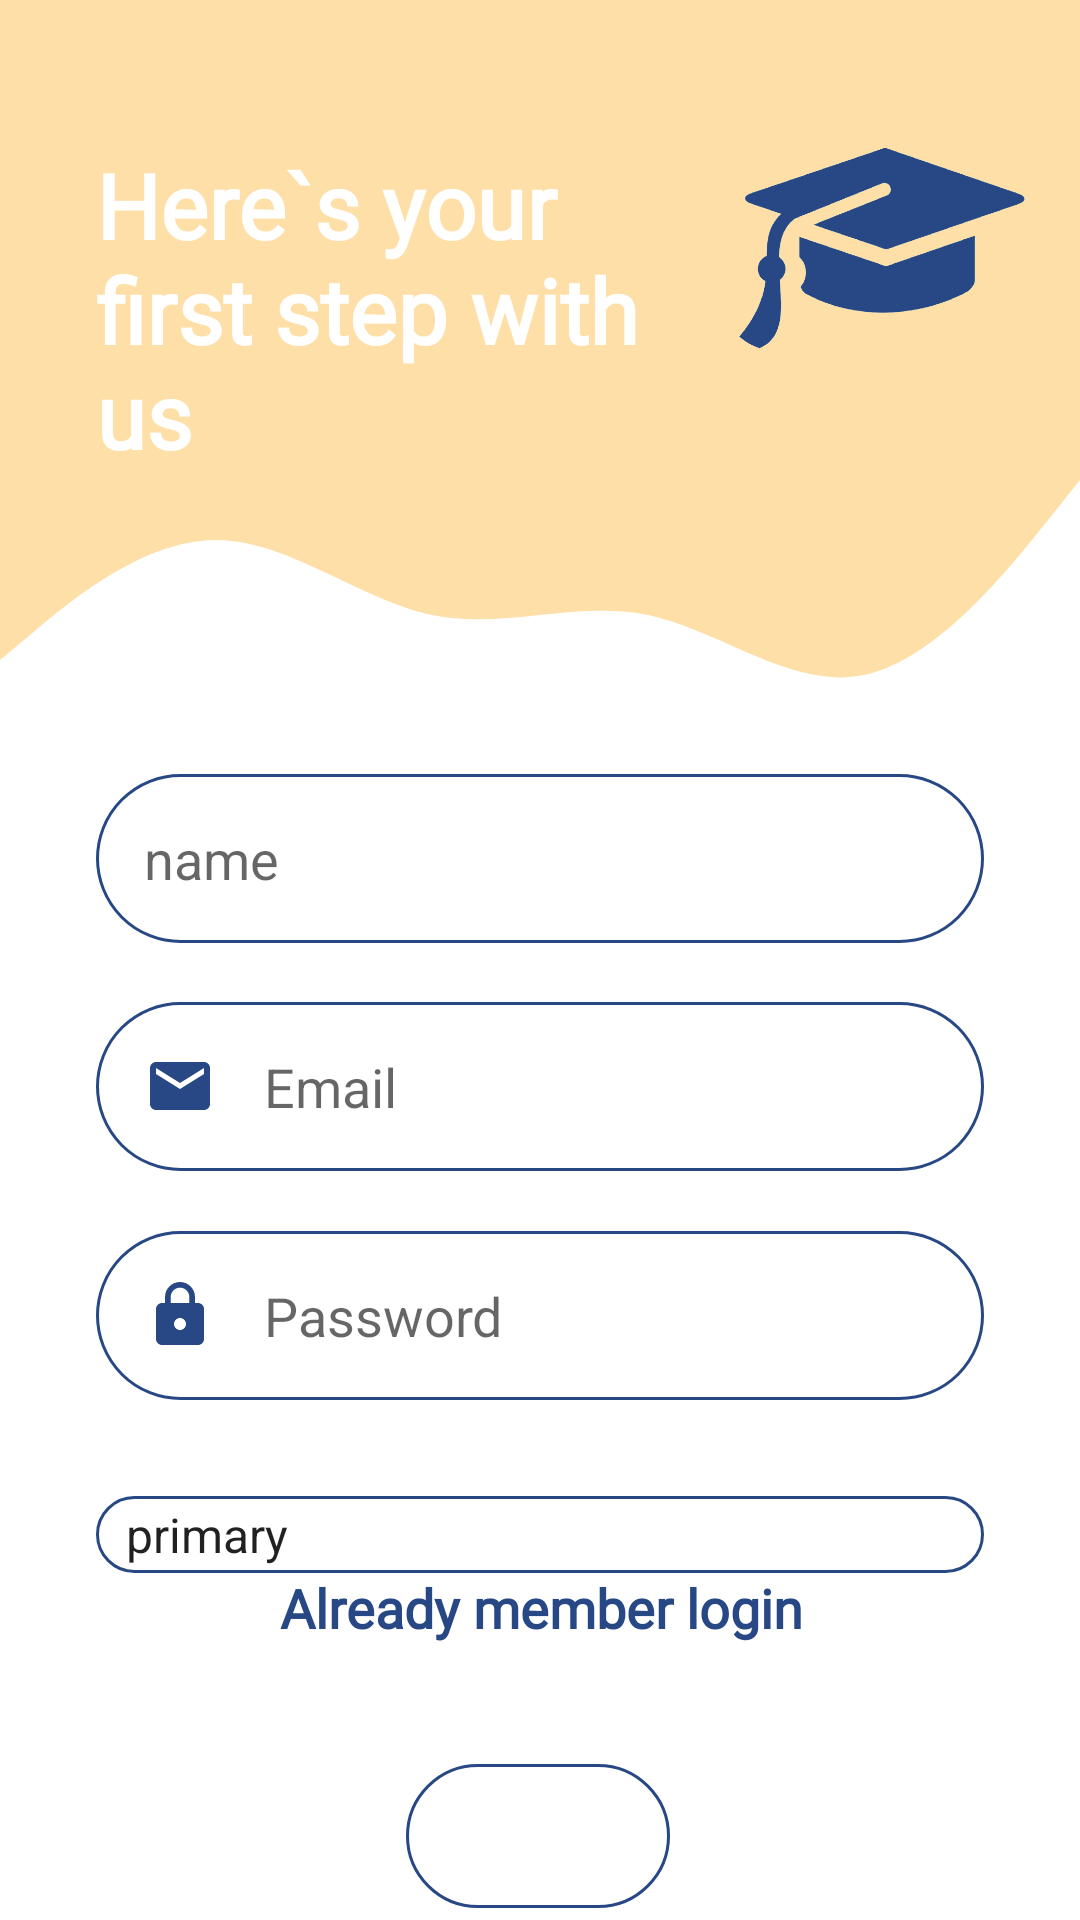

Android layout source for this screen:
<!-- AndroidManifest.xml: application theme Theme.PrivateTeacher -->
<!-- res/layout/sign_up_student.xml -->
<?xml version="1.0" encoding="utf-8"?>
<androidx.constraintlayout.widget.ConstraintLayout xmlns:android="http://schemas.android.com/apk/res/android"
    xmlns:app="http://schemas.android.com/apk/res-auto"
    xmlns:tools="http://schemas.android.com/tools"
    android:layout_width="match_parent"
    android:layout_height="match_parent"
    tools:context=".ui.SignupStudent">

    <View
        android:id="@+id/topView"
        android:layout_width="0dp"
        android:layout_height="150dp"
        android:background="@color/pige"
        app:layout_constraintEnd_toEndOf="parent"
        app:layout_constraintHorizontal_bias="1.0"
        app:layout_constraintStart_toStartOf="parent"
        app:layout_constraintTop_toTopOf="parent" />

    <View
        android:id="@+id/view5"
        android:layout_width="0dp"
        android:layout_height="100dp"
        android:background="@drawable/wave"
        app:layout_constraintEnd_toEndOf="parent"
        app:layout_constraintStart_toStartOf="parent"
        app:layout_constraintTop_toBottomOf="@+id/topView" />

    <ImageView
        android:id="@+id/imageView5"
        android:layout_width="100dp"
        android:layout_height="100dp"
        android:layout_marginTop="32dp"
        android:layout_marginEnd="16dp"
        app:layout_constraintEnd_toEndOf="parent"
        app:layout_constraintTop_toTopOf="parent"
        app:srcCompat="@drawable/capb"
        android:contentDescription="@string/top_icon" />

    <TextView
        android:id="@+id/topText"
        android:layout_width="0dp"
        android:layout_height="wrap_content"
        android:layout_marginStart="32dp"
        android:layout_marginTop="48dp"
        android:fontFamily="@font/bitter"
        android:text="@string/here_s_your_first_step_with_us"
        android:textColor="@android:color/white"
        android:textSize="30sp"
        android:textStyle="bold"
        app:layout_constraintEnd_toStartOf="@+id/imageView5"
        app:layout_constraintHorizontal_bias="0.0"
        app:layout_constraintStart_toStartOf="@+id/topView"
        app:layout_constraintTop_toTopOf="parent" />

    <EditText
        android:id="@+id/studentName"
        android:layout_width="0dp"
        android:layout_height="wrap_content"
        android:layout_marginStart="32dp"
        android:layout_marginTop="8dp"
        android:layout_marginEnd="32dp"
        android:background="@drawable/round_border"
        android:drawablePadding="16dp"
        android:ems="10"
        android:hint="@string/name"
        android:inputType="textEmailAddress"
        android:padding="16dp"
        app:layout_constraintEnd_toEndOf="parent"
        app:layout_constraintHorizontal_bias="0.0"
        app:layout_constraintStart_toStartOf="parent"
        app:layout_constraintTop_toBottomOf="@+id/view5" />

    <EditText
        android:id="@+id/teacherEmail"
        android:layout_width="0dp"
        android:layout_height="wrap_content"
        android:layout_marginStart="32dp"
        android:layout_marginTop="84dp"
        android:layout_marginEnd="32dp"
        android:background="@drawable/round_border"
        android:drawableStart="@drawable/ic_email"
        android:drawablePadding="16dp"
        android:ems="10"
        android:hint="@string/email"
        android:inputType="textEmailAddress"
        android:padding="16dp"
        app:layout_constraintEnd_toEndOf="parent"
        app:layout_constraintHorizontal_bias="0.0"
        app:layout_constraintStart_toStartOf="parent"
        app:layout_constraintTop_toBottomOf="@+id/view5" />

    <EditText
        android:id="@+id/teacherPassword"
        android:layout_width="0dp"
        android:layout_height="wrap_content"
        android:layout_marginStart="32dp"
        android:layout_marginTop="20dp"
        android:layout_marginEnd="32dp"
        android:background="@drawable/round_border"
        android:drawableStart="@drawable/ic_lock"
        android:drawablePadding="16dp"
        android:ems="10"
        android:hint="@string/password"
        android:inputType="textPassword"
        android:padding="16dp"
        app:layout_constraintEnd_toEndOf="parent"
        app:layout_constraintHorizontal_bias="0.0"
        app:layout_constraintStart_toStartOf="parent"
        app:layout_constraintTop_toBottomOf="@+id/teacherEmail" />

    <Spinner
        android:id="@+id/level"
        android:layout_width="match_parent"
        android:layout_height="wrap_content"
        android:layout_marginStart="32dp"
        android:layout_marginTop="32dp"
        android:layout_marginEnd="32dp"
        android:background="@drawable/round_border"
        android:ems="10"
        android:entries="@array/Level"
        android:padding="2dp"
        android:spinnerMode="dropdown"
        android:text="@string/level"
        app:layout_constraintEnd_toEndOf="parent"
        app:layout_constraintStart_toEndOf="parent"
        app:layout_constraintTop_toBottomOf="@+id/teacherPassword" />

    <TextView
        android:fontFamily="@font/bitter"
        android:id="@+id/alreadyTeacherMember"
        android:layout_width="wrap_content"
        android:layout_height="wrap_content"
        android:layout_marginStart="32dp"
        android:layout_marginEnd="32dp"
        android:layout_marginBottom="92dp"
        android:text="@string/already_member_login"
        android:textColor="@color/myblue"
        android:textSize="18sp"
        android:textStyle="bold"
        app:layout_constraintBottom_toBottomOf="parent"
        app:layout_constraintEnd_toEndOf="parent"
        app:layout_constraintHorizontal_bias="0.505"
        app:layout_constraintStart_toStartOf="parent"
        app:layout_constraintTop_toBottomOf="@+id/teacherPassword"
        app:layout_constraintVertical_bias="1.0" />

    <Button
        android:id="@+id/btnSingupStudent"
        android:layout_width="wrap_content"
        android:layout_height="wrap_content"
        android:layout_marginTop="40dp"
        android:background="@drawable/round_border"
        android:fontFamily="@font/bitter"
        android:text="@string/signup"
        android:textColor="@color/design_default_color_on_primary"
        app:layout_constraintBottom_toBottomOf="parent"
        app:layout_constraintEnd_toEndOf="parent"
        app:layout_constraintHorizontal_bias="0.498"
        app:layout_constraintStart_toStartOf="parent"
        app:layout_constraintTop_toBottomOf="@+id/alreadyTeacherMember"
        app:layout_constraintVertical_bias="0.0" />


</androidx.constraintlayout.widget.ConstraintLayout>
<!-- resources referenced by this layout -->
<resources>
  <string-array name="Level">
          <item>primary</item>
          <item>middle</item>
          <item>high</item>
      </string-array>
  <color name="myblue">#274884</color>
  <color name="pige">#ffdfa8</color>
  <!-- drawable capb: png bitmap (drawable, 26904 bytes) -->
  <!-- drawable ic_email (drawable-v24) -->
  <vector android:height="24dp" android:tint="@color/myblue"
      android:viewportHeight="24.0" android:viewportWidth="24.0"
      android:width="24dp" xmlns:android="http://schemas.android.com/apk/res/android">
      <path android:fillColor="#FF000000" android:pathData="M20,4L4,4c-1.1,0 -1.99,0.9 -1.99,2L2,18c0,1.1 0.9,2 2,2h16c1.1,0 2,-0.9 2,-2L22,6c0,-1.1 -0.9,-2 -2,-2zM20,8l-8,5 -8,-5L4,6l8,5 8,-5v2z"/>
  </vector>
  <!-- drawable ic_lock (drawable-v24) -->
  <vector android:height="24dp" android:tint="@color/myblue"
      android:viewportHeight="24.0" android:viewportWidth="24.0"
      android:width="24dp" xmlns:android="http://schemas.android.com/apk/res/android">
      <path android:fillColor="#FF000000" android:pathData="M18,8h-1L17,6c0,-2.76 -2.24,-5 -5,-5S7,3.24 7,6v2L6,8c-1.1,0 -2,0.9 -2,2v10c0,1.1 0.9,2 2,2h12c1.1,0 2,-0.9 2,-2L20,10c0,-1.1 -0.9,-2 -2,-2zM12,17c-1.1,0 -2,-0.9 -2,-2s0.9,-2 2,-2 2,0.9 2,2 -0.9,2 -2,2zM15.1,8L8.9,8L8.9,6c0,-1.71 1.39,-3.1 3.1,-3.1 1.71,0 3.1,1.39 3.1,3.1v2z"/>
  </vector>
  <!-- drawable round_border (drawable-v24) -->
  <?xml version="1.0" encoding="utf-8"?>
  <shape android:shape="rectangle" xmlns:android="http://schemas.android.com/apk/res/android">
      <stroke android:color="@color/myblue"
          android:width="1dp"/>
      <corners android:radius="100dp"/>
  </shape>
  <!-- drawable wave (drawable) -->
  <vector xmlns:android="http://schemas.android.com/apk/res/android"
      android:width="1440dp"
      android:height="320dp"
      android:viewportWidth="1440"
      android:viewportHeight="320">
    <path
        android:pathData="M0,288L48,272C96,256 192,224 288,197.3C384,171 480,149 576,165.3C672,181 768,235 864,250.7C960,267 1056,245 1152,250.7C1248,256 1344,288 1392,304L1440,320L1440,320L1392,320C1344,320 1248,320 1152,320C1056,320 960,320 864,320C768,320 672,320 576,320C480,320 384,320 288,320C192,320 96,320 48,320L0,320Z"
        android:fillColor="@color/colorPrimary"
        android:fillAlpha="1"/>
  </vector>
  <string name="already_member_login">Already member login</string>
  <string name="email">Email</string>
  <string name="here_s_your_first_step_with_us">Here`s your first step with us</string>
  <string name="level">level</string>
  <string name="name">name</string>
  <string name="password">Password</string>
  <string name="signup">signup</string>
  <string name="top_icon">TOP ICON</string>
  <style name="Theme.PrivateTeacher" parent="Theme.MaterialComponents.DayNight.NoActionBar">
          
          <item name="colorPrimary">@color/myyellow</item>
          <item name="colorPrimaryVariant">@color/myyellow</item>
          <item name="colorOnPrimary">@color/myyellow</item>
  
          <item name="android:statusBarColor" tools:targetApi="l">?attr/colorPrimaryVariant</item>
          
      </style>
  <color name="colorPrimary">#0099ff</color>
  <color name="myyellow">#fbc366</color>
</resources>
